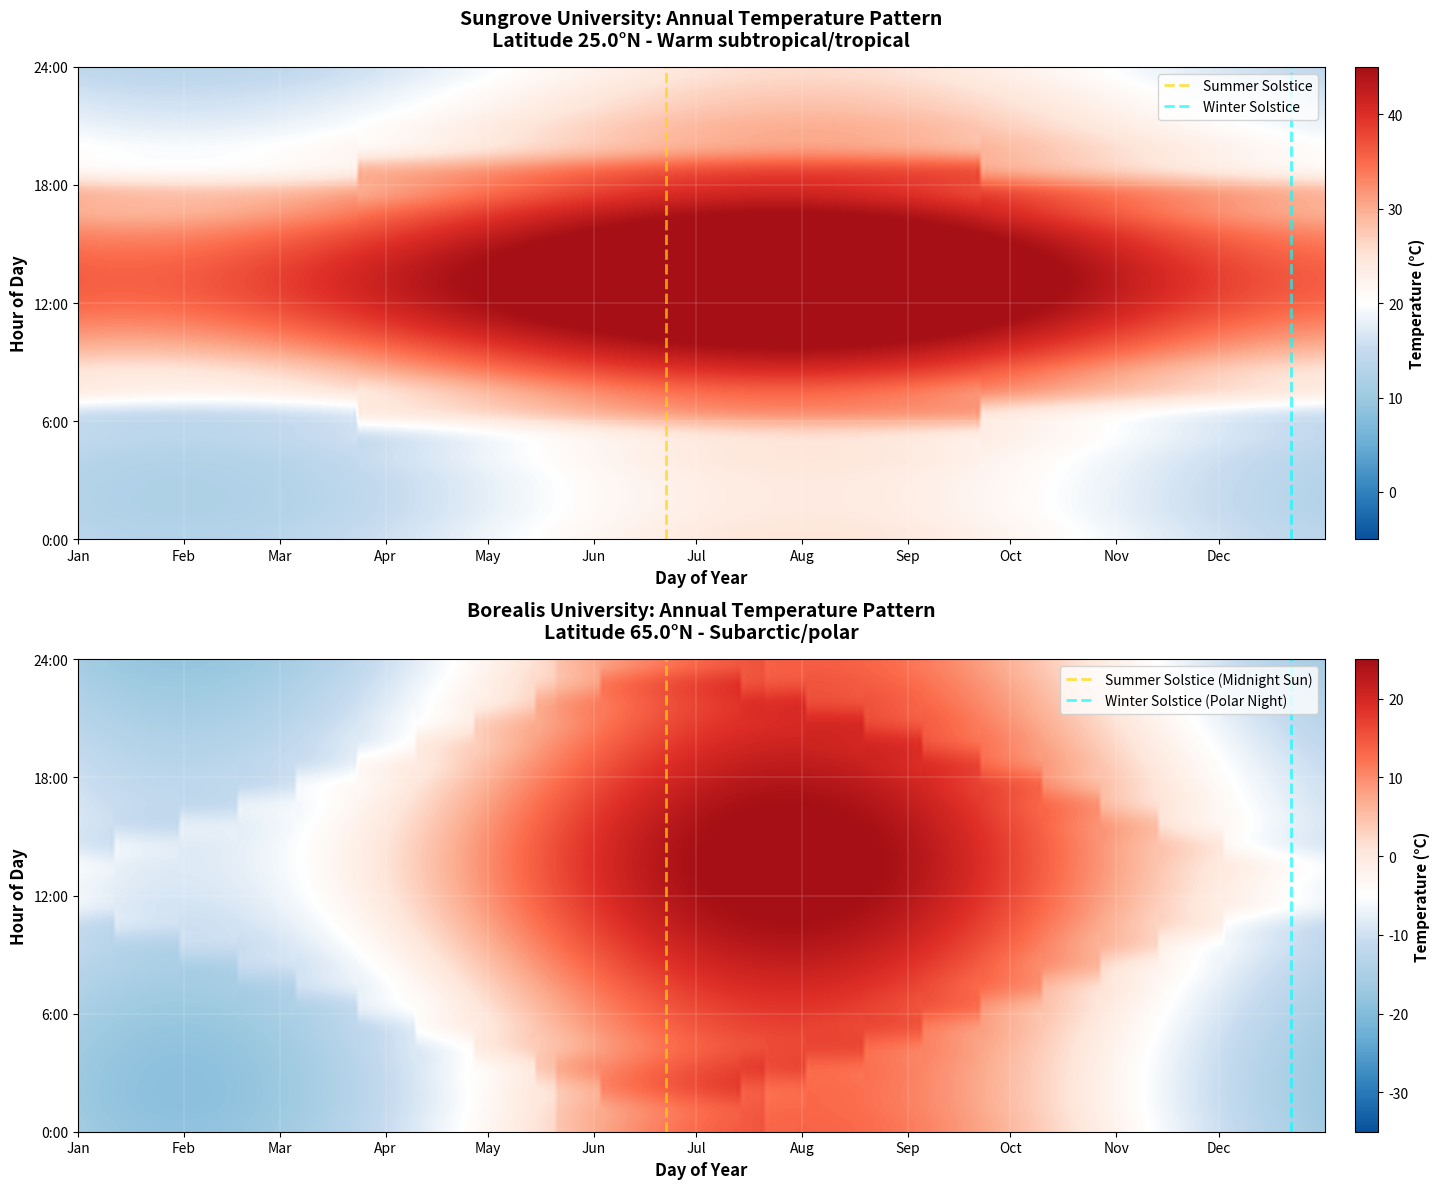
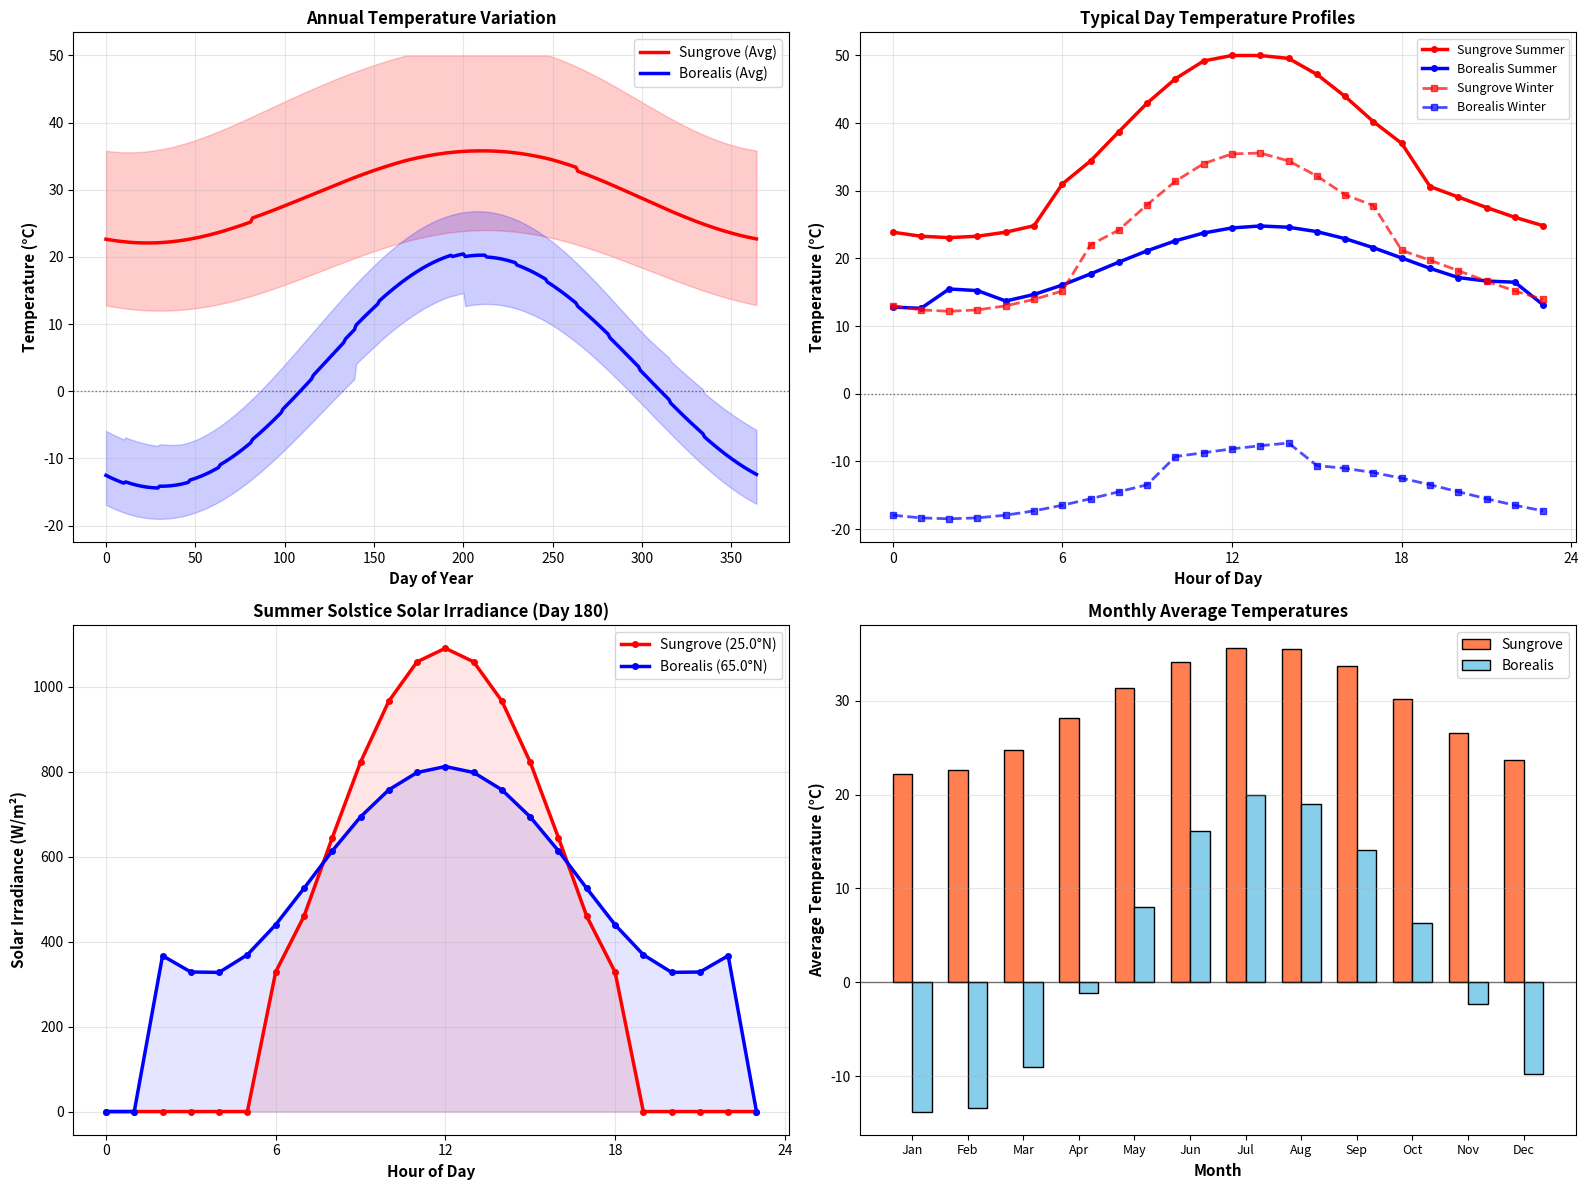
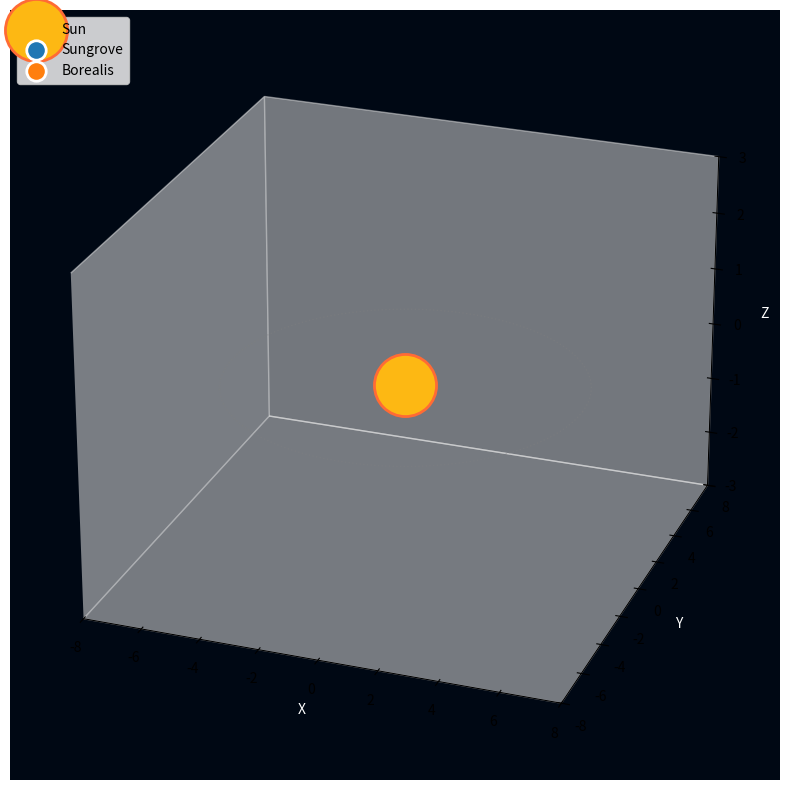

Write the Python code that produced these figures, in order.
import numpy as np
import matplotlib.pyplot as plt
import matplotlib.animation as animation
from mpl_toolkits.mplot3d import Axes3D
import pandas as pd
from matplotlib.colors import LinearSegmentedColormap
from scipy.ndimage import zoom

plt.rcParams['axes.unicode_minus'] = False

EARTH_TILT_DEG = 23.44
DAYS_IN_YEAR = 365
HOURS_IN_DAY = 24

UNIVERSITIES = {
    "Sungrove": {
        "lat": 25.0,
        "base_temp": 24.0,
        "seasonal_amp": 6.0,
        "daily_swing": 12.0,
        "solar_sensitivity": 15.0,
        "climate_desc": "Warm subtropical/tropical"
    },
    "Borealis": {
        "lat": 65.0,
        "base_temp": 1.0,
        "seasonal_amp": 16.0,
        "daily_swing": 8.0,
        "solar_sensitivity": 8.0,
        "climate_desc": "Subarctic/polar"
    }
}


def get_solar_declination(day):
    day_angle = 2 * np.pi * (day + 10) / 365.25
    declination = np.deg2rad(EARTH_TILT_DEG) * np.sin(2 * np.pi * (284 + day) / 365.25)
    return declination

def get_solar_geometry(day, hour, lat_deg):
    declination = get_solar_declination(day)
    hour_angle = (hour - 12.0) * (np.pi / 12.0)
    lat_rad = np.deg2rad(lat_deg)
    
    sin_alt = (np.sin(lat_rad) * np.sin(declination) + 
               np.cos(lat_rad) * np.cos(declination) * np.cos(hour_angle))
    
    altitude = np.arcsin(np.clip(sin_alt, -1, 1))
    return altitude

def calculate_solar_irradiance(altitude, day):
    if altitude <= 0:
        return 0.0
    
    solar_constant = 1367.0
    
    day_angle = 2 * np.pi * day / 365.25
    distance_factor = 1.0 + 0.033 * np.cos(day_angle)
    
    zenith = np.pi/2 - altitude
    zenith_deg = np.rad2deg(zenith)
    
    if zenith_deg < 90:
        air_mass = 1.0 / (np.cos(zenith) + 0.50572 * (96.07995 - zenith_deg)**(-1.6364))
    else:
        air_mass = 38.0
    
    transmittance = 0.75 ** (air_mass ** 0.678)
    
    direct_normal = solar_constant * distance_factor * transmittance
    direct_horizontal = direct_normal * np.sin(altitude)
    diffuse_horizontal = solar_constant * distance_factor * (1 - transmittance) * 0.3
    global_horizontal = direct_horizontal + diffuse_horizontal
    
    return global_horizontal

def calculate_temperature_matrix(univ_params):
    matrix = np.zeros((DAYS_IN_YEAR, HOURS_IN_DAY))
    lat = univ_params['lat']
    
    days = np.arange(DAYS_IN_YEAR).reshape(-1, 1)
    hours = np.arange(HOURS_IN_DAY).reshape(1, -1)
    
    # 季节基温
    thermal_lag = 30
    season_phase = 2 * np.pi * (days - thermal_lag) / 365.0
    t_seasonal = univ_params['base_temp'] + univ_params['seasonal_amp'] * (-np.cos(season_phase))
    
    # 昼夜波动
    peak_hour = 14
    day_phase = 2 * np.pi * (hours - peak_hour) / 24.0
    t_daily = univ_params['daily_swing'] * 0.5 * np.cos(day_phase)
    
    # 太阳辐射
    declination = get_solar_declination(days)
    hour_angle = (hours - 12.0) * (np.pi / 12.0)
    lat_rad = np.deg2rad(lat)
    
    sin_alt = (np.sin(lat_rad) * np.sin(declination) + 
               np.cos(lat_rad) * np.cos(declination) * np.cos(hour_angle))
    
    altitude = np.arcsin(np.clip(sin_alt, -1, 1))
    
    irradiance = np.zeros_like(altitude)
    mask = altitude > 0
    
    if np.any(mask):
        for i in range(DAYS_IN_YEAR):
            for j in range(HOURS_IN_DAY):
                if altitude[i, j] > 0:
                    irradiance[i, j] = calculate_solar_irradiance(altitude[i, j], i)
    
    solar_heating_factor = univ_params['solar_sensitivity'] / 1000.0
    t_solar = irradiance * solar_heating_factor
    
    # 高纬修正
    if lat > 60:
        summer_mask = (days >= 140) & (days <= 200)
        night_mask = (hours < 4) | (hours > 20)
        t_daily = np.where(summer_mask & night_mask, 
                          t_daily * 0.5,
                          t_daily)
    
    matrix = t_seasonal + t_daily + t_solar
    matrix = np.clip(matrix, -60, 50)
    
    return matrix


def validate_temperature_data(data, name, params):
    print(f"\n{'='*60}")
    print(f"Validation: {name}")
    print(f"{'='*60}")
    print(f"Lat: {params['lat']}°")
    print(f"Climate: {params['climate_desc']}")
    print(f"\nAnnual:")
    print(f"  Min: {data.min():.1f}°C")
    print(f"  Max: {data.max():.1f}°C")
    print(f"  Avg: {data.mean():.1f}°C")
    print(f"  Range: {data.max() - data.min():.1f}°C")
    
    winter_days = np.concatenate([np.arange(0, 80), np.arange(355, 365)])
    summer_days = np.arange(172, 264)
    
    print(f"\nSeason:")
    print(f"  Winter avg: {data[winter_days, :].mean():.1f}°C")
    print(f"  Summer avg: {data[summer_days, :].mean():.1f}°C")
    print(f"  Diff: {data[summer_days, :].mean() - data[winter_days, :].mean():.1f}°C")
    
    day_hours = np.arange(8, 18)
    night_hours = np.concatenate([np.arange(0, 6), np.arange(20, 24)])
    
    print(f"\nDaily:")
    print(f"  Day avg: {data[:, day_hours].mean():.1f}°C")
    print(f"  Night avg: {data[:, night_hours].mean():.1f}°C")
    print(f"  Diff: {data[:, day_hours].mean() - data[:, night_hours].mean():.1f}°C")
    
    idx_max = np.unravel_index(data.argmax(), data.shape)
    idx_min = np.unravel_index(data.argmin(), data.shape)
    
    print(f"\nExtremes:")
    print(f"  Max: Day {idx_max[0]}, Hour {idx_max[1]}")
    print(f"  Min: Day {idx_min[0]}, Hour {idx_min[1]}")
    print(f"{'='*60}")


if __name__ == "__main__":
    print("\n" + "="*60)
    print("Solar Engine")
    print("="*60)
    
    print("\n[Step 1] Generating temperature maps...")
    
    data_sungrove = calculate_temperature_matrix(UNIVERSITIES['Sungrove'])
    data_borealis = calculate_temperature_matrix(UNIVERSITIES['Borealis'])
    
    validate_temperature_data(data_sungrove, "Sungrove University", 
                            UNIVERSITIES['Sungrove'])
    validate_temperature_data(data_borealis, "Borealis University", 
                            UNIVERSITIES['Borealis'])
    
    colors_cold = ['#08519c', '#3182bd', '#6baed6', '#9ecae1', '#c6dbef']
    colors_warm = ['#fee5d9', '#fcae91', '#fb6a4a', '#de2d26', '#a50f15']
    all_colors = colors_cold + ['#ffffff'] + colors_warm
    n_bins = 256  # 增加颜色分辨率
    cmap = LinearSegmentedColormap.from_list('temperature', all_colors, N=n_bins)
    
    # 使用插值平滑数据 (4x放大)
    zoom_factor = 4
    data_sungrove_smooth = zoom(data_sungrove.T, zoom_factor, order=3)
    data_borealis_smooth = zoom(data_borealis.T, zoom_factor, order=3)
    
    fig_tables, (ax1, ax2) = plt.subplots(2, 1, figsize=(16, 12))
    
    # Sungrove
    im1 = ax1.imshow(data_sungrove_smooth, aspect='auto', cmap=cmap, origin='lower',
                     extent=[0, 365, 0, 24], vmin=-5, vmax=45, interpolation='bilinear')
    ax1.set_title(f"Sungrove University: Annual Temperature Pattern\n"
                  f"Latitude {UNIVERSITIES['Sungrove']['lat']}°N - {UNIVERSITIES['Sungrove']['climate_desc']}", 
                  fontsize=14, fontweight='bold', pad=15)
    ax1.set_ylabel("Hour of Day", fontsize=12, fontweight='bold')
    ax1.set_xlabel("Day of Year", fontsize=12, fontweight='bold')
    
    season_marks = [
        (0, 'Jan'), (31, 'Feb'), (59, 'Mar'), (90, 'Apr'),
        (120, 'May'), (151, 'Jun'), (181, 'Jul'), (212, 'Aug'),
        (243, 'Sep'), (273, 'Oct'), (304, 'Nov'), (334, 'Dec')
    ]
    ax1.set_xticks([m[0] for m in season_marks])
    ax1.set_xticklabels([m[1] for m in season_marks], fontsize=10)
    
    ax1.set_yticks([0, 6, 12, 18, 24])
    ax1.set_yticklabels(['0:00', '6:00', '12:00', '18:00', '24:00'], fontsize=10)
    
    # 添加网格线
    for m in season_marks:
        ax1.axvline(x=m[0], color='white', linestyle='-', linewidth=0.3, alpha=0.5)
    for h in [6, 12, 18]:
        ax1.axhline(y=h, color='white', linestyle='-', linewidth=0.3, alpha=0.5)
    
    ax1.axvline(x=172, color='gold', linestyle='--', linewidth=2, 
                alpha=0.7, label='Summer Solstice')
    ax1.axvline(x=355, color='cyan', linestyle='--', linewidth=2, 
                alpha=0.7, label='Winter Solstice')
    ax1.legend(loc='upper right', fontsize=10, framealpha=0.8)
    
    cbar1 = fig_tables.colorbar(im1, ax=ax1, orientation='vertical', pad=0.02)
    cbar1.set_label('Temperature (°C)', fontsize=11, fontweight='bold')
    
    # Borealis
    im2 = ax2.imshow(data_borealis_smooth, aspect='auto', cmap=cmap, origin='lower',
                     extent=[0, 365, 0, 24], vmin=-35, vmax=25, interpolation='bilinear')
    ax2.set_title(f"Borealis University: Annual Temperature Pattern\n"
                  f"Latitude {UNIVERSITIES['Borealis']['lat']}°N - {UNIVERSITIES['Borealis']['climate_desc']}", 
                  fontsize=14, fontweight='bold', pad=15)
    ax2.set_ylabel("Hour of Day", fontsize=12, fontweight='bold')
    ax2.set_xlabel("Day of Year", fontsize=12, fontweight='bold')
    
    ax2.set_xticks([m[0] for m in season_marks])
    ax2.set_xticklabels([m[1] for m in season_marks], fontsize=10)
    ax2.set_yticks([0, 6, 12, 18, 24])
    ax2.set_yticklabels(['0:00', '6:00', '12:00', '18:00', '24:00'], fontsize=10)
    
    # 添加网格线
    for m in season_marks:
        ax2.axvline(x=m[0], color='white', linestyle='-', linewidth=0.3, alpha=0.5)
    for h in [6, 12, 18]:
        ax2.axhline(y=h, color='white', linestyle='-', linewidth=0.3, alpha=0.5)
    
    ax2.axvline(x=172, color='gold', linestyle='--', linewidth=2, 
                alpha=0.7, label='Summer Solstice (Midnight Sun)')
    ax2.axvline(x=355, color='cyan', linestyle='--', linewidth=2, 
                alpha=0.7, label='Winter Solstice (Polar Night)')
    ax2.legend(loc='upper right', fontsize=10, framealpha=0.8)
    
    cbar2 = fig_tables.colorbar(im2, ax=ax2, orientation='vertical', pad=0.02)
    cbar2.set_label('Temperature (°C)', fontsize=11, fontweight='bold')
    
    plt.tight_layout()
    plt.savefig("Fig1_Tables.png", dpi=300, bbox_inches='tight')
    print("\n  Saved: Fig1_Tables.png")
    
    print("\n[Step 2] Generating comparison...")
    
    fig_compare, axes = plt.subplots(2, 2, figsize=(16, 12))
    
    ax = axes[0, 0]
    days = np.arange(365)
    
    daily_avg_sun = data_sungrove.mean(axis=1)
    daily_avg_bor = data_borealis.mean(axis=1)
    
    daily_max_sun = data_sungrove.max(axis=1)
    daily_min_sun = data_sungrove.min(axis=1)
    daily_max_bor = data_borealis.max(axis=1)
    daily_min_bor = data_borealis.min(axis=1)
    
    ax.plot(days, daily_avg_sun, 'r-', linewidth=2.5, label='Sungrove (Avg)')
    ax.fill_between(days, daily_min_sun, daily_max_sun, color='red', alpha=0.2)
    
    ax.plot(days, daily_avg_bor, 'b-', linewidth=2.5, label='Borealis (Avg)')
    ax.fill_between(days, daily_min_bor, daily_max_bor, color='blue', alpha=0.2)
    
    ax.axhline(0, color='black', linestyle=':', linewidth=1, alpha=0.5)
    ax.set_xlabel('Day of Year', fontsize=11, fontweight='bold')
    ax.set_ylabel('Temperature (°C)', fontsize=11, fontweight='bold')
    ax.set_title('Annual Temperature Variation', fontsize=12, fontweight='bold')
    ax.legend(fontsize=10)
    ax.grid(True, alpha=0.3)
    
    ax = axes[0, 1]
    hours = np.arange(24)
    
    summer_day = 180
    ax.plot(hours, data_sungrove[summer_day, :], 'r-', linewidth=2.5, 
            marker='o', markersize=4, label='Sungrove Summer')
    ax.plot(hours, data_borealis[summer_day, :], 'b-', linewidth=2.5,
            marker='o', markersize=4, label='Borealis Summer')
    
    winter_day = 15
    ax.plot(hours, data_sungrove[winter_day, :], 'r--', linewidth=2,
            marker='s', markersize=4, alpha=0.7, label='Sungrove Winter')
    ax.plot(hours, data_borealis[winter_day, :], 'b--', linewidth=2,
            marker='s', markersize=4, alpha=0.7, label='Borealis Winter')
    
    ax.axhline(0, color='black', linestyle=':', linewidth=1, alpha=0.5)
    ax.set_xlabel('Hour of Day', fontsize=11, fontweight='bold')
    ax.set_ylabel('Temperature (°C)', fontsize=11, fontweight='bold')
    ax.set_title('Typical Day Temperature Profiles', fontsize=12, fontweight='bold')
    ax.legend(fontsize=9)
    ax.grid(True, alpha=0.3)
    ax.set_xticks([0, 6, 12, 18, 24])
    
    ax = axes[1, 0]
    
    sun_irrad_summer = []
    bor_irrad_summer = []
    
    for h in range(24):
        alt_sun = get_solar_geometry(summer_day, h, UNIVERSITIES['Sungrove']['lat'])
        alt_bor = get_solar_geometry(summer_day, h, UNIVERSITIES['Borealis']['lat'])
        
        sun_irrad_summer.append(calculate_solar_irradiance(alt_sun, summer_day))
        bor_irrad_summer.append(calculate_solar_irradiance(alt_bor, summer_day))
    
    ax.plot(hours, sun_irrad_summer, 'r-', linewidth=2.5, marker='o',
            markersize=4, label=f'Sungrove ({UNIVERSITIES["Sungrove"]["lat"]}°N)')
    ax.plot(hours, bor_irrad_summer, 'b-', linewidth=2.5, marker='o',
            markersize=4, label=f'Borealis ({UNIVERSITIES["Borealis"]["lat"]}°N)')
    
    ax.fill_between(hours, 0, sun_irrad_summer, color='red', alpha=0.1)
    ax.fill_between(hours, 0, bor_irrad_summer, color='blue', alpha=0.1)
    
    ax.set_xlabel('Hour of Day', fontsize=11, fontweight='bold')
    ax.set_ylabel('Solar Irradiance (W/m²)', fontsize=11, fontweight='bold')
    ax.set_title(f'Summer Solstice Solar Irradiance (Day {summer_day})', 
                fontsize=12, fontweight='bold')
    ax.legend(fontsize=10)
    ax.grid(True, alpha=0.3)
    ax.set_xticks([0, 6, 12, 18, 24])
    
    ax = axes[1, 1]
    
    months = ['Jan', 'Feb', 'Mar', 'Apr', 'May', 'Jun',
              'Jul', 'Aug', 'Sep', 'Oct', 'Nov', 'Dec']
    month_starts = [0, 31, 59, 90, 120, 151, 181, 212, 243, 273, 304, 334, 365]
    
    monthly_avg_sun = []
    monthly_avg_bor = []
    
    for i in range(12):
        start = month_starts[i]
        end = month_starts[i+1]
        monthly_avg_sun.append(data_sungrove[start:end, :].mean())
        monthly_avg_bor.append(data_borealis[start:end, :].mean())
    
    x_pos = np.arange(12)
    width = 0.35
    
    ax.bar(x_pos - width/2, monthly_avg_sun, width, label='Sungrove',
           color='coral', edgecolor='black', linewidth=1)
    ax.bar(x_pos + width/2, monthly_avg_bor, width, label='Borealis',
           color='skyblue', edgecolor='black', linewidth=1)
    
    ax.axhline(0, color='black', linestyle='-', linewidth=1, alpha=0.5)
    ax.set_xlabel('Month', fontsize=11, fontweight='bold')
    ax.set_ylabel('Average Temperature (°C)', fontsize=11, fontweight='bold')
    ax.set_title('Monthly Average Temperatures', fontsize=12, fontweight='bold')
    ax.set_xticks(x_pos)
    ax.set_xticklabels(months, fontsize=9)
    ax.legend(fontsize=10)
    ax.grid(True, alpha=0.3, axis='y')
    
    plt.tight_layout()
    plt.savefig("Fig2_Compare.png", dpi=300, bbox_inches='tight')
    print("  Saved: Fig2_Compare.png")
    
    print("\n[Step 3] Preparing 3D...")
    
    ORBIT_RADIUS = 6.0
    EARTH_RADIUS = 1.0
    ANIMATION_STEP = 3
    
    fig_3d = plt.figure(figsize=(14, 10))
    ax_3d = fig_3d.add_subplot(111, projection='3d')
    ax_3d.set_facecolor('#000814')
    ax_3d.grid(False)
    
    ax_3d.scatter([0], [0], [0], color='#FDB813', s=2000, 
                  edgecolors='#FF6B35', linewidths=2, label='Sun')
    
    theta = np.linspace(0, 2*np.pi, 100)
    ax_3d.plot(ORBIT_RADIUS*np.cos(theta), ORBIT_RADIUS*np.sin(theta), 0, 
              color='gray', linestyle=':', alpha=0.4, linewidth=1)
    
    earth_surf = None
    dot_sungrove, = ax_3d.plot([], [], [], 'o', markersize=14, 
                              markeredgecolor='white', markeredgewidth=2,
                              label='Sungrove')
    dot_borealis, = ax_3d.plot([], [], [], 'o', markersize=14,
                              markeredgecolor='white', markeredgewidth=2,
                              label='Borealis')
    
    txt_info = ax_3d.text2D(0.02, 0.97, "", transform=ax_3d.transAxes,
                           color='white', fontsize=11, family='monospace',
                           verticalalignment='top',
                           bbox=dict(boxstyle='round', facecolor='black', 
                                   alpha=0.7, edgecolor='white'))
    
    def get_location_pos(lat_deg, center, earth_r, day_of_year):
        lat_rad = np.deg2rad(lat_deg)
        cx, cy, cz = center
        
        vec_to_sun = np.array([-cx, -cy, 0])
        norm = np.linalg.norm(vec_to_sun)
        if norm > 0:
            vec_to_sun = vec_to_sun / norm
        else:
            vec_to_sun = np.array([1, 0, 0])
        
        tilt_rad = np.deg2rad(EARTH_TILT_DEG)
        orbit_angle = 2 * np.pi * day_of_year / 365.0
        
        axis_y = np.sin(tilt_rad) * np.cos(orbit_angle)
        axis_z = np.cos(tilt_rad)
        axis_up = np.array([0, axis_y, axis_z])
        axis_up = axis_up / np.linalg.norm(axis_up)
        
        vec_perp = vec_to_sun - np.dot(vec_to_sun, axis_up) * axis_up
        norm_perp = np.linalg.norm(vec_perp)
        if norm_perp > 0:
            vec_perp = vec_perp / norm_perp
        
        pos_vec = (np.sin(lat_rad) * axis_up + np.cos(lat_rad) * vec_perp) * earth_r
        
        return np.array([cx, cy, cz]) + pos_vec
    
    def update_3d(frame):
        global earth_surf
        day = frame
        
        angle = 2 * np.pi * day / 365.0
        ex = ORBIT_RADIUS * np.cos(angle)
        ey = ORBIT_RADIUS * np.sin(angle)
        ez = 0
        
        if earth_surf:
            earth_surf.remove()
        
        u, v = np.mgrid[0:2*np.pi:20j, 0:np.pi:12j]
        x = EARTH_RADIUS * np.cos(u) * np.sin(v) + ex
        y = EARTH_RADIUS * np.sin(u) * np.sin(v) + ey
        z = EARTH_RADIUS * np.cos(v) + ez
        earth_surf = ax_3d.plot_wireframe(x, y, z, color='#00B4D8', 
                                         alpha=0.2, linewidth=0.8)
        
        norm = plt.Normalize(-10, 40)
        
        temp_s = data_sungrove[day, 12]
        pos_s = get_location_pos(UNIVERSITIES['Sungrove']['lat'], 
                                [ex, ey, ez], EARTH_RADIUS, day)
        dot_sungrove.set_data([pos_s[0]], [pos_s[1]])
        dot_sungrove.set_3d_properties([pos_s[2]])
        dot_sungrove.set_color(cmap(norm(temp_s)))
        
        temp_b = data_borealis[day, 12]
        pos_b = get_location_pos(UNIVERSITIES['Borealis']['lat'],
                                [ex, ey, ez], EARTH_RADIUS, day)
        dot_borealis.set_data([pos_b[0]], [pos_b[1]])
        dot_borealis.set_3d_properties([pos_b[2]])
        dot_borealis.set_color(cmap(norm(temp_b)))
        
        season_name = ""
        if 80 < day < 172: season_name = "Spring"
        elif 172 <= day < 264: season_name = "Summer"
        elif 264 <= day < 355: season_name = "Autumn"
        else: season_name = "Winter"
        
        info = (f"Day: {day:03d}/365 ({season_name})\n"
               f"───────────────────────\n"
               f"Sungrove (Noon):\n"
               f"  {temp_s:+.1f}°C\n"
               f"Borealis (Noon):\n"
               f"  {temp_b:+.1f}°C")
        txt_info.set_text(info)
        
        return earth_surf, dot_sungrove, dot_borealis, txt_info
    
    ax_3d.set_xlim(-ORBIT_RADIUS-2, ORBIT_RADIUS+2)
    ax_3d.set_ylim(-ORBIT_RADIUS-2, ORBIT_RADIUS+2)
    ax_3d.set_zlim(-3, 3)
    ax_3d.view_init(elev=25, azim=-70)
    ax_3d.set_xlabel('X', fontsize=10, color='white')
    ax_3d.set_ylabel('Y', fontsize=10, color='white')
    ax_3d.set_zlabel('Z', fontsize=10, color='white')
    ax_3d.legend(loc='upper left', fontsize=10, framealpha=0.8)
    
    ani = animation.FuncAnimation(fig_3d, update_3d, 
                                 frames=range(0, 365, ANIMATION_STEP),
                                 interval=40, blit=False, repeat=True)
    
    print("\n" + "="*60)
    print("Done!")
    print("="*60)
    print("\nFiles:")
    print("  1. Improved_Thermal_Tables.png")
    print("  2. Improved_Comparison_Analysis.png")
    print("  3. 3D Animation (plt.show())")
    print("="*60)
    
    plt.show()